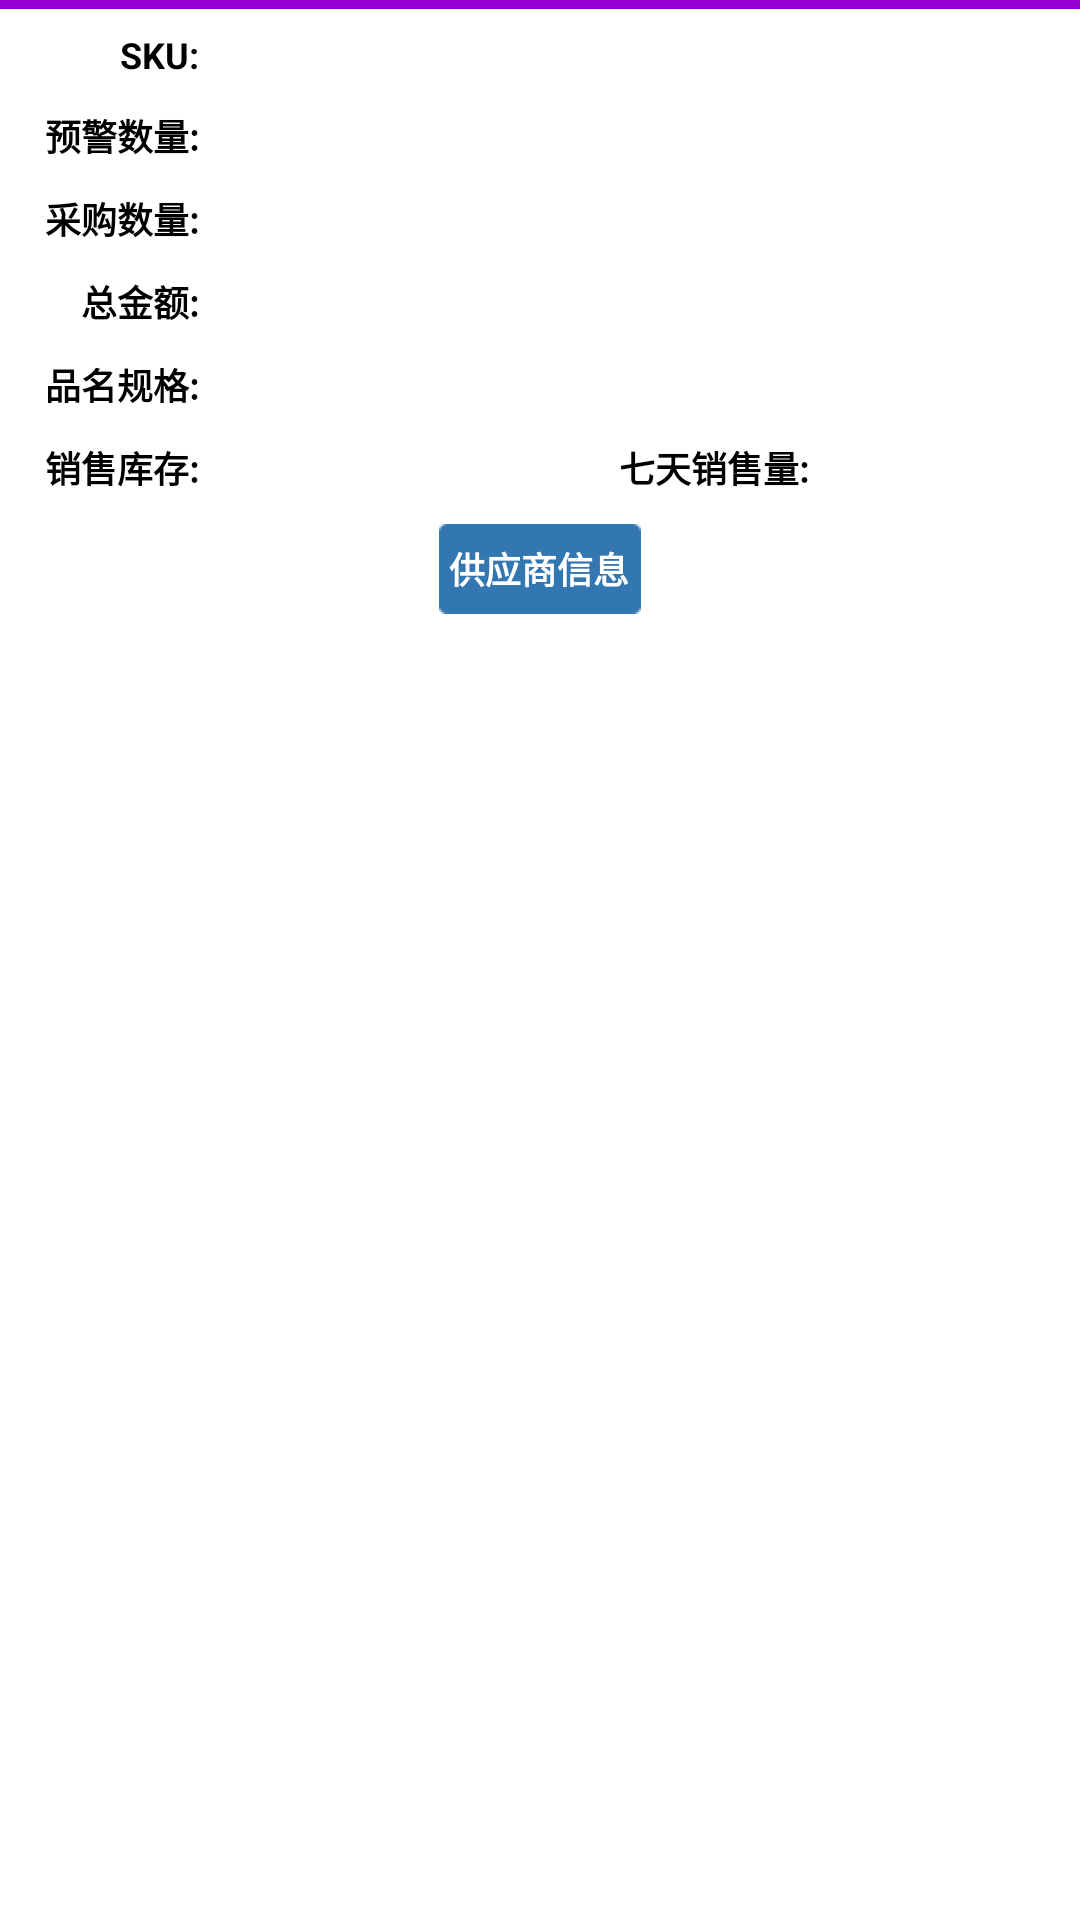

The Android layout XML behind this screen, and the referenced resources:
<!-- AndroidManifest.xml: application theme yzTest -->
<!-- res/layout/purchaplan_detail_adapter_layout.xml -->
<?xml version="1.0" encoding="utf-8"?>

<RelativeLayout xmlns:android="http://schemas.android.com/apk/res/android"
    android:layout_width="fill_parent"
    android:layout_height="wrap_content"
    android:background="#ffffff" >
    <TextView android:layout_width="fill_parent"
                    android:layout_height="3dp"
                    android:background="@color/divider_color"
                    />
                  
    <TextView android:id="@+id/sku_item_table"
                 android:layout_width="wrap_content"
                 android:layout_height="wrap_content"
                 android:textSize="12sp"
                 android:textColor="#000000"
                 android:gravity="center_vertical"
                 android:textStyle="bold"
                 android:text="@string/sku"
                 android:layout_marginLeft="40dp"
                 android:layout_marginTop="10dp"
                 />
     <TextView android:id="@+id/sku_item"
              android:layout_toRightOf="@+id/sku_item_table"
                 android:layout_width="fill_parent"
                 android:layout_height="wrap_content"
                 android:textSize="12sp"
                 android:textColor="#000000"
                 android:gravity="center_vertical"
                 android:paddingLeft="10dp"
                 android:layout_marginTop="10dp"
                 />
     
                    
     <TextView android:id="@+id/WarnQuantity_item_table"
                android:layout_below="@+id/sku_item_table"
              android:layout_alignRight="@+id/sku_item_table"
                 android:layout_width="wrap_content"
                 android:layout_height="wrap_content"
                 android:textSize="12sp"
                 android:textColor="#000000"
                 android:gravity="center_vertical|right"
                 android:textStyle="bold"
                 android:text="@string/WarnQuantity" 
                 android:layout_marginTop="10dp"
                />
     <TextView android:id="@+id/WarnQuantity_item"
                 android:layout_toRightOf="@+id/WarnQuantity_item_table"
                 android:layout_width="wrap_content"
                 android:layout_height="wrap_content"
                 android:layout_below="@+id/sku_item_table"
                 android:textSize="12sp"
                 android:textColor="#000000"
                 android:gravity="center_vertical"
                 android:paddingLeft="10dp"
                 android:layout_marginTop="10dp"
                />
     
      
      <TextView android:id="@+id/PurchaQuantity_item_table"
                 android:textStyle="bold"
                 android:layout_width="wrap_content"
                 android:layout_height="wrap_content"
                 android:textSize="12sp"
                 android:textColor="#000000"
                 
                 android:gravity="center_vertical"
                 android:text="@string/PurchaQuantity" 
                 android:layout_below="@+id/WarnQuantity_item_table"
                 android:layout_alignRight="@+id/WarnQuantity_item_table"
                 android:layout_marginTop="10dp"
                />
     <TextView android:id="@+id/PurchaQuantity_item"
                 android:layout_toRightOf="@+id/PurchaQuantity_item_table"
                  android:layout_below="@+id/WarnQuantity_item_table"
                 android:layout_width="fill_parent"
                 android:layout_height="wrap_content"
                 android:textSize="12sp"
                 android:textColor="#000000"
                 android:gravity="center_vertical"
                 android:paddingLeft="10dp"
                 android:layout_marginTop="10dp"
                />
              
               <TextView
          android:id="@+id/TotalAmount_item_table"
          android:layout_width="wrap_content"
          android:layout_height="wrap_content"
          android:layout_below="@+id/PurchaQuantity_item_table"
         
          android:text="@string/TotalAmount"
          android:textColor="#000000"
          android:textSize="12sp"
          android:layout_alignRight="@+id/PurchaQuantity_item_table"
          android:gravity="right"
          android:layout_marginTop="10dp"
          android:textStyle="bold" />

        <TextView android:id="@+id/TotalAmount_item"
                 android:layout_toRightOf="@+id/TotalAmount_item_table"
                 android:layout_width="wrap_content"
                 android:layout_height="wrap_content"
                 android:layout_below="@+id/PurchaQuantity_item_table"
                 android:textSize="12sp"
                 android:textColor="#000000"
                 android:gravity="center_vertical"
                  android:paddingLeft="10dp"
                  android:layout_marginTop="10dp"
                />
        
           
               <TextView
          android:id="@+id/Spec_item_table"
          android:layout_width="wrap_content"
          android:layout_height="wrap_content"
          android:layout_below="@+id/TotalAmount_item_table"
          android:text="@string/Spec"
          android:textColor="#000000"
          android:textSize="12sp"
          android:layout_alignRight="@+id/TotalAmount_item_table"
          android:gravity="right"
          android:layout_marginTop="10dp"
          android:textStyle="bold" />

        <TextView android:id="@+id/Spec_item"
                 android:layout_toRightOf="@+id/Spec_item_table"
                 android:layout_width="fill_parent"
                 android:layout_height="wrap_content"
                 android:layout_below="@+id/TotalAmount_item_table"
                 android:textSize="12sp"
                 android:textColor="#000000"
                 android:gravity="center_vertical"
                  android:paddingLeft="10dp"
                  android:singleLine="true"
                  android:layout_marginTop="10dp"
                />
        
          
               <TextView
          android:id="@+id/SaleStock_item_table"
          android:layout_width="wrap_content"
          android:layout_height="wrap_content"
          android:layout_below="@+id/Spec_item_table"
          android:text="@string/SaleStock"
          android:textColor="#000000"
          android:textSize="12sp"
          android:layout_alignRight="@+id/Spec_item_table"
          android:gravity="right"
          android:layout_marginTop="10dp"
          android:textStyle="bold" />

        <TextView android:id="@+id/SaleStock_item"
                 android:layout_toRightOf="@+id/SaleStock_item_table"
                 android:layout_width="140dp"
                 android:layout_height="wrap_content"
                 android:layout_below="@+id/Spec_item_table"
                 android:textSize="12sp"
                 android:textColor="#000000"
                 android:gravity="center_vertical"
                  android:paddingLeft="10dp"
                  android:singleLine="true"
                  android:layout_marginTop="10dp"
                />
        
         
               <TextView
          android:id="@+id/SevenSaleQuantity_item_table"
          android:layout_width="wrap_content"
          android:layout_height="wrap_content"
          android:layout_below="@+id/Spec_item_table"
          android:layout_toRightOf="@+id/SaleStock_item"
          android:text="@string/SevenSaleQuantity"
          android:textColor="#000000"
          android:textSize="12sp"
        
          android:gravity="right"
          android:layout_marginTop="10dp"
          android:textStyle="bold" />

        <TextView android:id="@+id/SevenSaleQuantity_item"
                 android:layout_toRightOf="@+id/SevenSaleQuantity_item_table"
                 android:layout_width="fill_parent"
                 android:layout_height="wrap_content"
                 android:layout_below="@+id/Spec_item_table"
                 android:textSize="12sp"
                 android:textColor="#000000"
                 android:gravity="center_vertical"
                  android:paddingLeft="10dp"
                  android:layout_marginTop="10dp"
                />
        
 
        
          <Button
          android:id="@+id/OEM_button_item_table"
          android:layout_width="wrap_content"
          android:layout_height="30dp"
          android:layout_below="@+id/SevenSaleQuantity_item_table"
          android:text="@string/OEMInfo"
          android:textColor="#ffffff"
          android:textSize="12sp"
          android:layout_centerHorizontal="true"
          android:gravity="center"
          android:background="@drawable/button_selector"
          android:layout_marginTop="10dp"
          android:textStyle="bold" />
        <TextView android:layout_width="fill_parent"
                    android:layout_height="10dp"
                   android:layout_below="@+id/OEM_button_item_table"
                    />   
</RelativeLayout>
<!-- resources referenced by this layout -->
<resources>
  <color name="divider_color">#9400d3</color>
  <!-- drawable button_selector (drawable) -->
  <?xml version="1.0" encoding="utf-8"?>
  
  <selector xmlns:android="http://schemas.android.com/apk/res/android" >
      <item android:state_pressed="true" android:drawable="@drawable/login_in_btn_default"></item>
      <item android:state_focused="true" android:drawable="@drawable/login_in_pressed"></item>
      <item android:drawable="@drawable/login_in_pressed"></item>
  </selector>
  <string name="OEMInfo">供应商信息</string>
  <string name="PurchaQuantity">采购数量:</string>
  <string name="SaleStock">销售库存:</string>
  <string name="SevenSaleQuantity">七天销售量:</string>
  <string name="Spec">品名规格:</string>
  <string name="TotalAmount">总金额:</string>
  <string name="WarnQuantity">预警数量:</string>
  <string name="sku">SKU:</string>
  <style name="yzTest" parent="android:Theme">
           <item name="android:windowTitleSize">35dp</item>
           <item name="android:windowTitleBackgroundStyle">@style/CustomWindosTitleBackground</item>
       </style>
  <style name="CustomWindosTitleBackground">
       <item name="android:background">#d1eeee</item>
       </style>
</resources>
